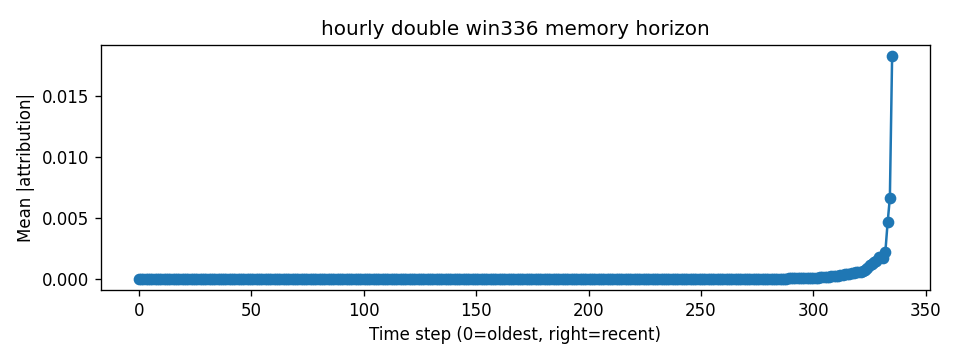

Source data for this figure (header and first rows):
step, mean_abs_attr
0, 7.062072e-12
1, 4.6829073e-12
2, 4.2931375e-12
3, 5.3930523e-12
4, 6.2089014e-12
5, 6.854275e-12
6, 6.9902946e-12
7, 7.6236665e-12
8, 9.066584e-12
9, 1.0519137e-11
10, 1.1822168e-11
11, 1.2934551e-11
12, 1.3719576e-11
13, 1.418702e-11
14, 1.4290282e-11
15, 1.3754481e-11
16, 1.3038332e-11
17, 1.2427166e-11
18, 1.1454617e-11
19, 1.003101e-11
20, 9.34435e-12
21, 1.0292655e-11
22, 1.2769341e-11
23, 1.5662523e-11
24, 1.9199548e-11
25, 2.2735187e-11
26, 2.6007436e-11
27, 2.8018107e-11
28, 2.905685e-11
29, 2.8954747e-11
30, 2.7576785e-11
31, 2.624887e-11
32, 2.3929383e-11
33, 2.1938703e-11
34, 2.1270265e-11
35, 2.2586655e-11
36, 2.5608588e-11
37, 3.0561657e-11
38, 3.7285015e-11
39, 4.3240227e-11
40, 4.9778116e-11
41, 5.5245204e-11
42, 5.856597e-11
43, 6.074464e-11
44, 5.930989e-11
45, 5.7502884e-11
46, 5.5021914e-11
47, 5.1626613e-11
48, 4.84139e-11
49, 4.6385486e-11
50, 4.5840304e-11
51, 4.6333926e-11
52, 5.0819838e-11
53, 6.2868925e-11
54, 7.483656e-11
55, 8.750638e-11
56, 9.914031e-11
57, 1.0833329e-10
58, 1.11793005e-10
59, 1.1558811e-10
... 276 more rows
